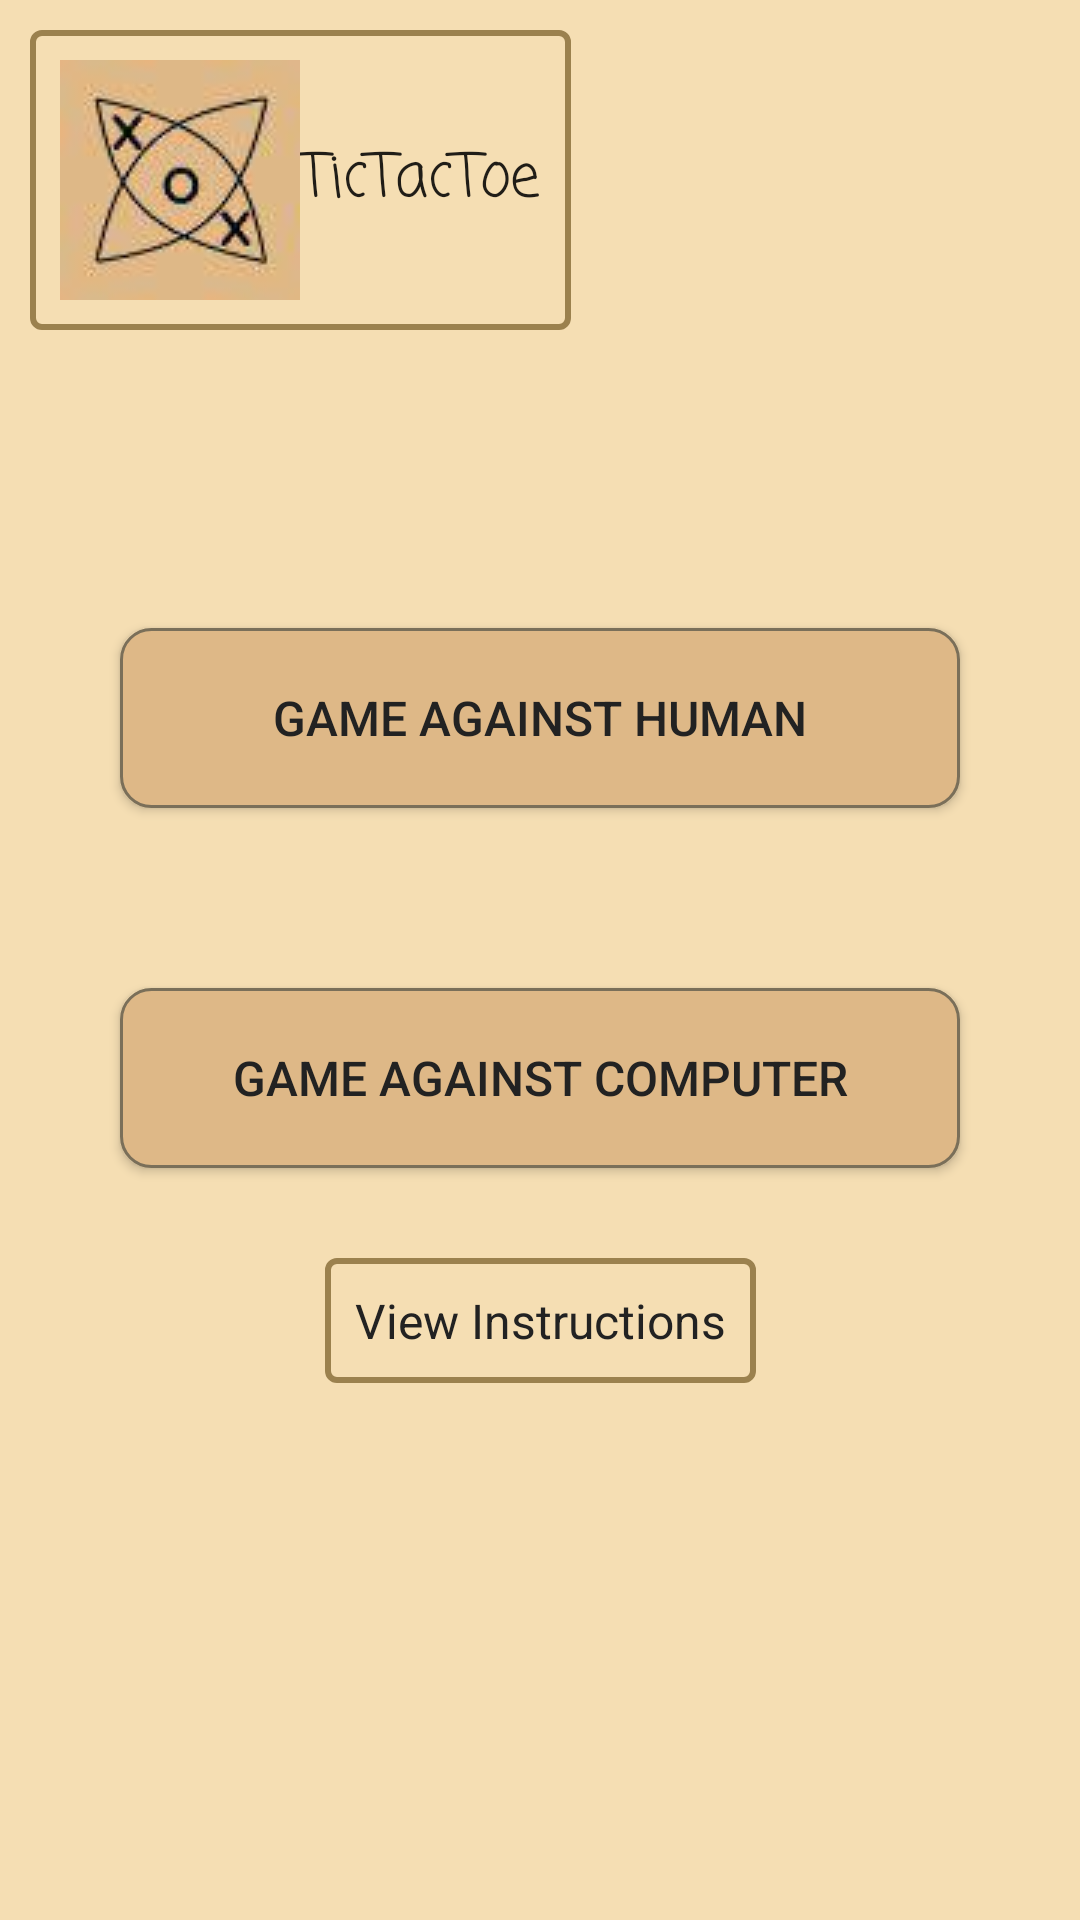

Write the Android layout XML for this screen, with the resource values it uses.
<!-- AndroidManifest.xml: application theme AppTheme -->
<!-- res/layout/activity_main.xml -->
<?xml version="1.0" encoding="utf-8"?>
<android.support.constraint.ConstraintLayout xmlns:android="http://schemas.android.com/apk/res/android"
    xmlns:app="http://schemas.android.com/apk/res-auto"
    xmlns:tools="http://schemas.android.com/tools"
    android:layout_width="match_parent"
    android:layout_height="match_parent"
    android:background="@color/colorSecondary"
    android:padding="@dimen/mainActivityPadding"
    tools:context="com.example.ugochi.alctictactoe.MainActivity">

    <TextView
        android:layout_width="wrap_content"
        android:layout_height="wrap_content"
        android:text="@string/tictactoe"
        android:fontFamily="casual"
        android:textAppearance="@style/Base.TextAppearance.AppCompat.Headline"
        android:gravity="center"
        android:padding="10dp"
        android:textSize="20sp"
        android:background="@drawable/mytextview"
        android:drawableLeft="@drawable/tictactoelogo"
        android:drawableStart="@drawable/tictactoelogo" />

    <Button
        android:id="@+id/game_against_human"
        android:layout_width="match_parent"
        android:layout_height="60dp"
        android:layout_margin="@dimen/edittextmargin"
        android:onClick="gameAgainstHuman"
        android:layout_marginBottom="40dp"
        android:text="@string/game_against_human"
        app:layout_constraintBottom_toTopOf="@+id/game_against_computer"
        app:layout_constraintTop_toTopOf="parent"
        app:layout_constraintLeft_toLeftOf="parent"
        app:layout_constraintRight_toRightOf="parent"
        app:layout_constraintVertical_chainStyle="packed"
        android:textColor="#222222"
        android:background="@drawable/mybutton"
        android:textSize="@dimen/edittextsize"
        />

    <Button
        android:layout_width="match_parent"
        android:layout_height="60dp"
        android:layout_margin="@dimen/edittextmargin"
        android:onClick="gameAgainstComputer"
        android:text="@string/game_against_computer"
        android:id="@+id/game_against_computer"
        app:layout_constraintTop_toBottomOf="@+id/game_against_human"
        app:layout_constraintBottom_toTopOf="@+id/instructions"
        app:layout_constraintLeft_toLeftOf="parent"
        app:layout_constraintRight_toRightOf="parent"
        android:textColor="#222222"
        android:textSize="@dimen/edittextsize"
        android:background="@drawable/mybutton"/>

    <TextView
        android:layout_width="wrap_content"
        android:layout_height="wrap_content"
        android:id="@+id/instructions"
        android:padding="10dp"
        android:onClick="viewInstructions"
        android:text="@string/view_instructions"
        app:layout_constraintLeft_toLeftOf="parent"
        app:layout_constraintRight_toRightOf="parent"
        app:layout_constraintBottom_toBottomOf="parent"
        app:layout_constraintTop_toBottomOf="@+id/game_against_computer"
        android:textColor="#222222"
        android:textSize="@dimen/edittextsize"
        android:background="@drawable/mytextview"/>



</android.support.constraint.ConstraintLayout>
<!-- resources referenced by this layout -->
<resources>
  <color name="colorSecondary">#F5DEB3</color>
  <dimen name="edittextmargin">30dp</dimen>
  <dimen name="edittextsize">16sp</dimen>
  <dimen name="mainActivityPadding">10dp</dimen>
  <!-- drawable mybutton (drawable) -->
  <?xml version="1.0" encoding="utf-8"?>
  <selector xmlns:android="http://schemas.android.com/apk/res/android" >
      <item android:state_pressed="true" >
          <shape android:shape="rectangle"  >
              <corners android:radius="10dip" />
              <stroke android:width="1dip" android:color="@color/colorPrimaryDark" />
              <gradient android:angle="-90" android:startColor="@color/colorPrimaryDark" android:endColor="#FFFFFF"  />
          </shape>
      </item>
      <item android:state_focused="true">
          <shape android:shape="rectangle"  >
              <corners android:radius="10dip" />
              <stroke android:width="1dip" android:color="@color/colorPrimaryDark" />
              <solid android:color="@color/colorPrimary"
                  />
          </shape>
      </item>
      <item >
          <shape android:shape="rectangle"  >
              <corners android:radius="10dip" />
              <stroke android:width="1dip" android:color="@color/colorPrimaryDark" />
              <solid android:color="@color/colorButton"
                  />
          </shape>
      </item>
  </selector>
  <!-- drawable mytextview (drawable) -->
  <?xml version="1.0" encoding="utf-8"?>
  <selector xmlns:android="http://schemas.android.com/apk/res/android" >
      <item android:state_pressed="true" >
          <shape android:shape="rectangle"  >
              <corners android:radius="3dip" />
              <stroke android:width="2dip" android:color="#9B814E" />
          </shape>
      </item>
      <item android:state_focused="true">
          <shape android:shape="rectangle"  >
              <corners android:radius="3dip" />
              <stroke android:width="2dip" android:color="#9B814E" />
              <solid android:color="#9B814E"/>
          </shape>
      </item>
      <item >
          <shape android:shape="rectangle"  >
              <corners android:radius="3dip" />
              <stroke android:width="2dip" android:color="#9B814E" />
          </shape>
      </item>
  </selector>
  <!-- drawable tictactoelogo: png bitmap (drawable, 2368 bytes) -->
  <string name="game_against_computer">GAME AGAINST COMPUTER</string>
  <string name="game_against_human">GAME AGAINST HUMAN</string>
  <string name="tictactoe">TicTacToe</string>
  <string name="view_instructions">View Instructions</string>
  <style name="AppTheme" parent="Theme.AppCompat.DayNight.NoActionBar">
          
          <item name="colorPrimary">@color/colorPrimary</item>
          <item name="colorPrimaryDark">@color/colorPrimaryDark</item>
          <item name="colorAccent">@color/colorAccent</item>
      </style>
  <color name="colorPrimaryDark">#7a6f59</color>
  <color name="colorPrimary">#deb887</color>
  <color name="colorButton">#DEB887</color>
  <color name="colorAccent">#FF4081</color>
</resources>
